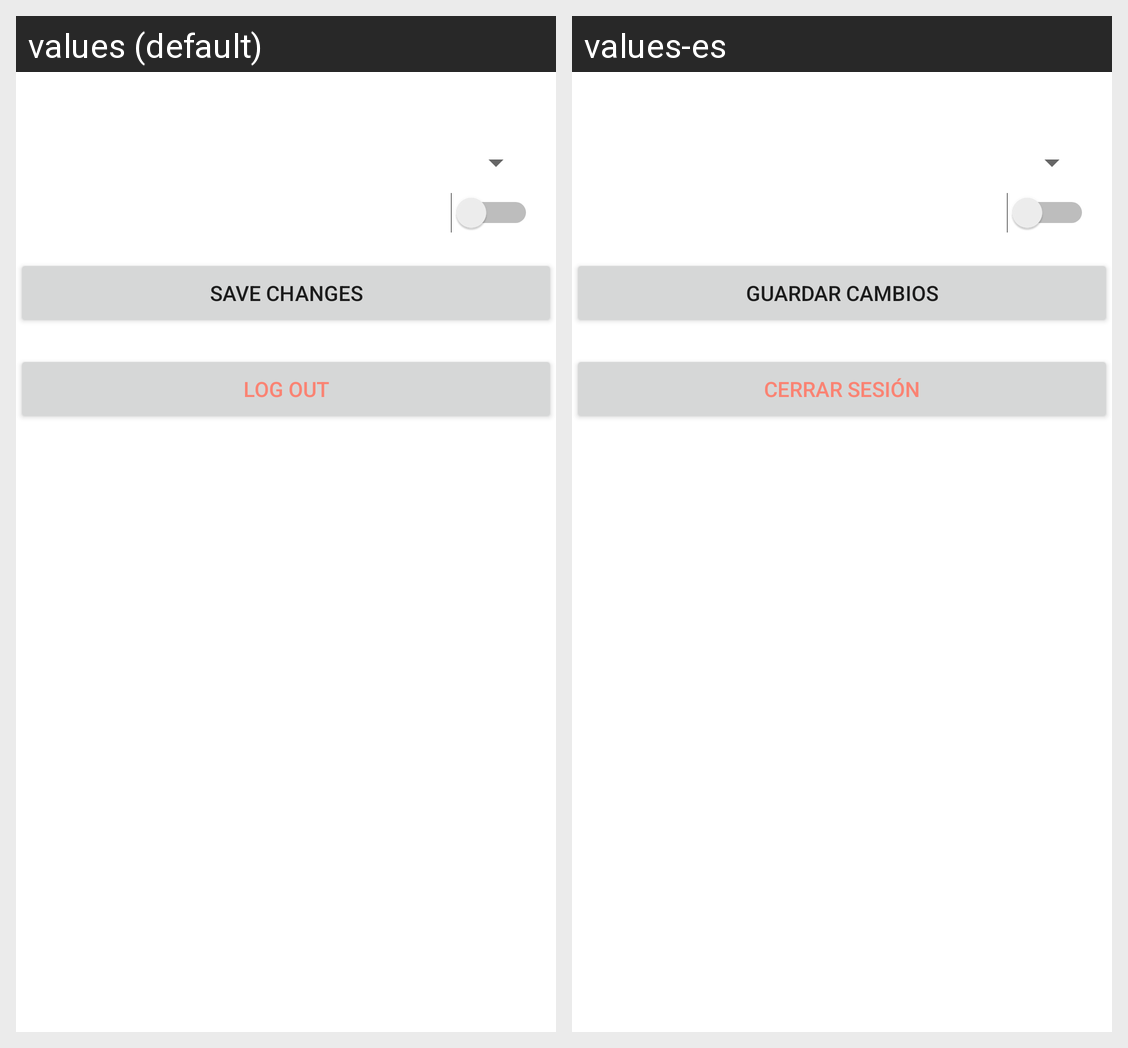

This grid shows one Android layout under two languages. Give, for every string resource on the screen, its name, the default text and each shown locale's text.
Android screen res/layout/fragment_settings.xml rendered under 2 locales, left to right: values (default), values-es. Device: Nexus 5 (rendered at 1080×1920; each locale shown at half size, 540×960, under a caption strip naming it); theme Theme.GymTracker.
Strings drawn on this screen, with the default value and each locale's value (text and hints the layout hard-codes, and strings that could not be matched under every locale, appear in the picture but are not listed):

save
  values: Save changes
  values-es: Guardar cambios

logout
  values: Log Out
  values-es: Cerrar Sesión
